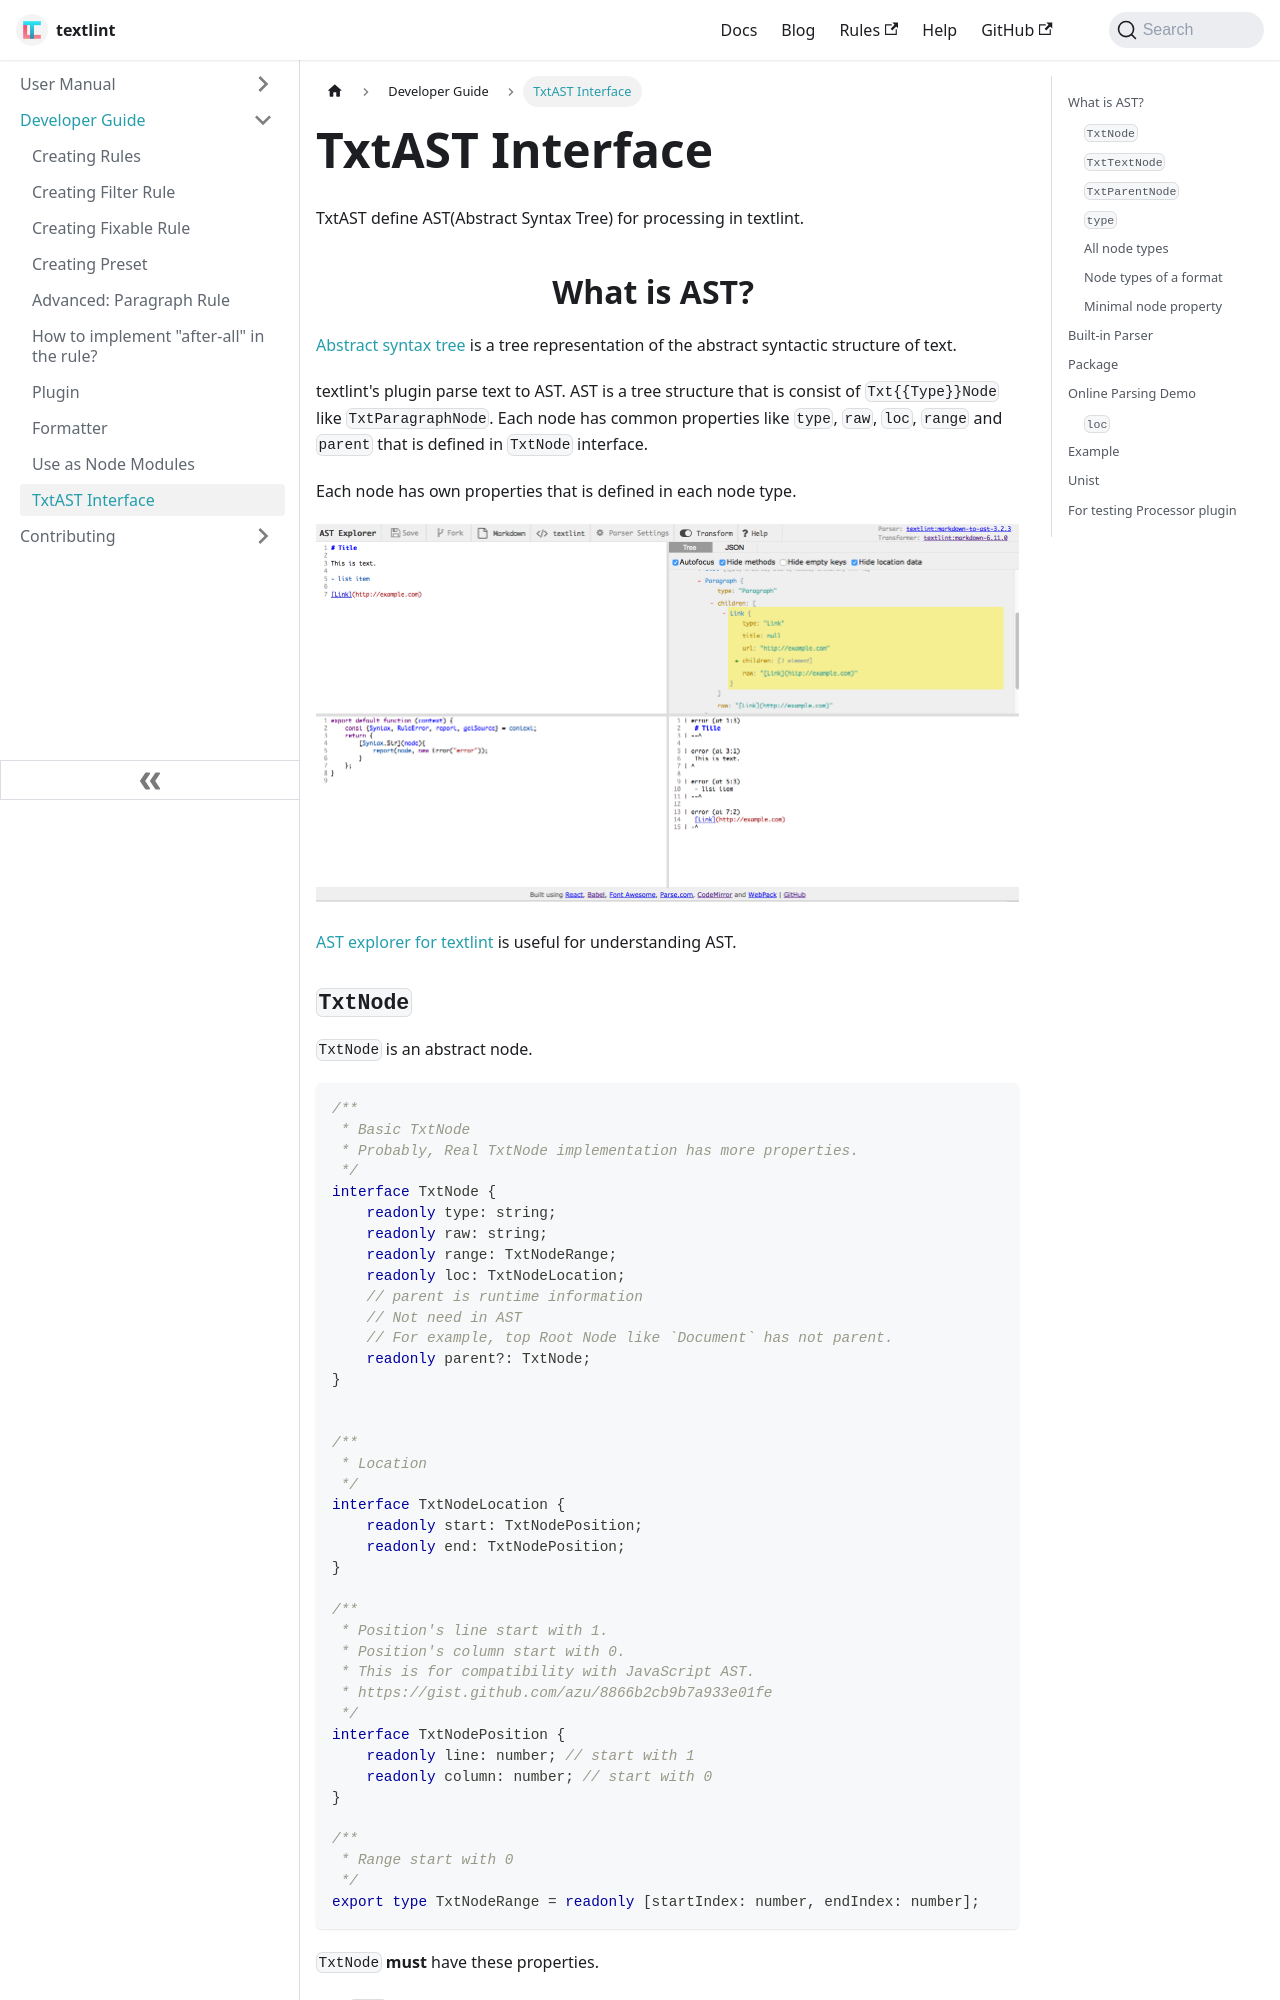

repository: textlint/textlint · page: pr-preview/pr-2223/docs/txtnode/index.html · generator: docusaurus

---
id: txtnode
title: TxtAST Interface
---

TxtAST define AST(Abstract Syntax Tree) for processing in textlint.

## What is AST?

[Abstract syntax tree](https://en.wikipedia.org/wiki/Abstract_syntax_tree "Abstract syntax tree - Wikipedia, the free encyclopedia") is a tree representation of the abstract syntactic structure of text.

textlint's plugin parse text to AST. AST is a tree structure that is consist of `Txt{{Type}}Node` like `TxtParagraphNode`.
Each node has common properties like `type`, `raw`, `loc`, `range` and `parent` that is defined in `TxtNode` interface.

Each node has own properties that is defined in each node type.

[![textlint ast-explorer](assets/ast-explorer.png)](https://textlint.org/astexplorer/)

[AST explorer for textlint](https://textlint.org/astexplorer/ "AST explorer for textlint") is useful for understanding AST.
